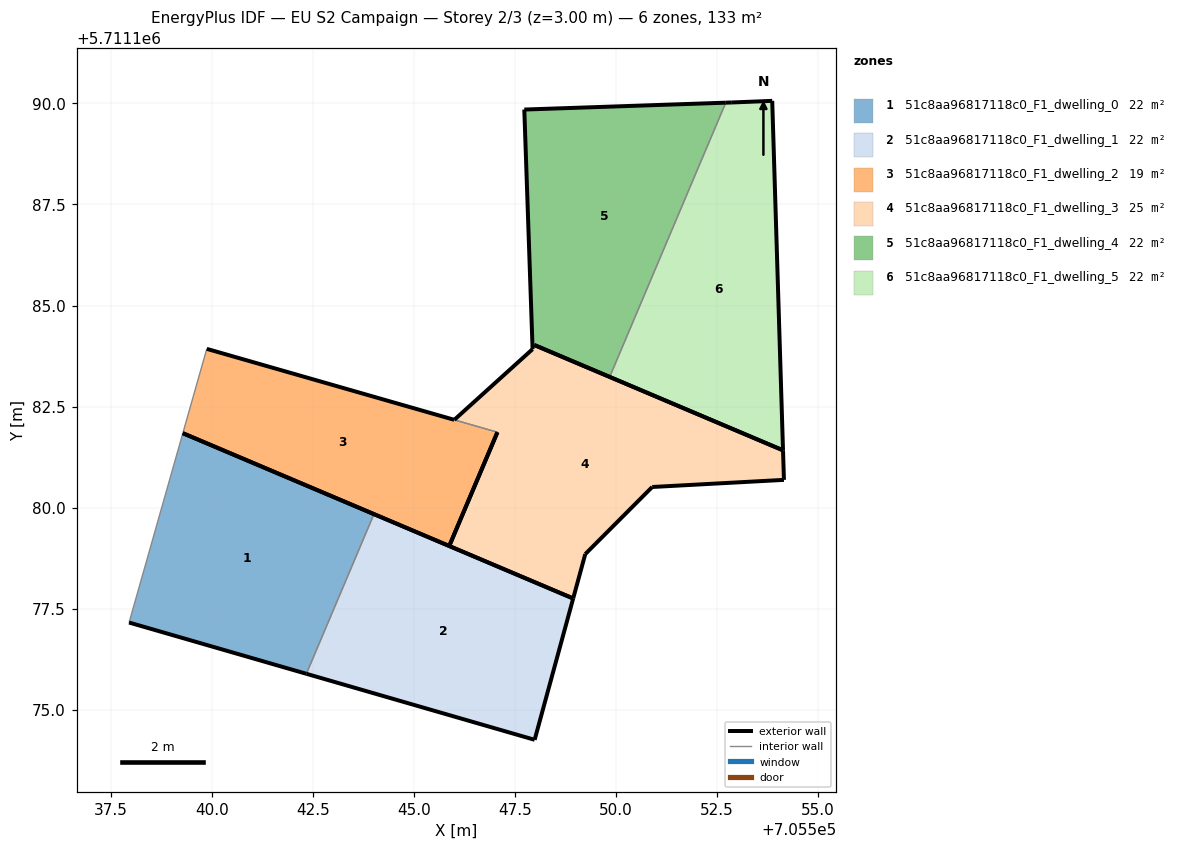
=== STOREY PLAN SPEC (per zone: floor XY polygon, exterior-wall plan segments, windows/doors) ===
zone 1: 51c8aa96817118c0_F1_dwelling_0  (22.1 m²)
  floor: (705542.34, 5711175.89) (705544.01, 5711179.84) (705539.29, 5711181.84) (705537.96, 5711177.16)
  exterior wall: (705542.34, 5711175.89) – (705537.96, 5711177.16)  [4.6 m]
  exterior wall: (705539.29, 5711181.84) – (705544.01, 5711179.84)  [5.1 m]
  interior walls: 2
zone 2: 51c8aa96817118c0_F1_dwelling_1  (22.1 m²)
  floor: (705547.99, 5711174.26) (705548.94, 5711177.75) (705544.01, 5711179.84) (705542.34, 5711175.89)
  exterior wall: (705548.94, 5711177.75) – (705547.99, 5711174.26)  [3.6 m]
  exterior wall: (705547.99, 5711174.26) – (705542.34, 5711175.89)  [5.9 m]
  exterior wall: (705544.01, 5711179.84) – (705548.94, 5711177.75)  [5.4 m]
  interior walls: 1
zone 3: 51c8aa96817118c0_F1_dwelling_2  (19.1 m²)
  floor: (705545.88, 5711179.05) (705547.07, 5711181.86) (705547.07, 5711181.87) (705546.00, 5711182.17) (705546.00, 5711182.17) (705539.88, 5711183.93) (705539.29, 5711181.84)
  exterior wall: (705547.07, 5711181.87) – (705547.07, 5711181.86)  [0.0 m]
  exterior wall: (705547.07, 5711181.86) – (705545.88, 5711179.05)  [3.1 m]
  exterior wall: (705545.88, 5711179.05) – (705539.29, 5711181.84)  [7.2 m]
  exterior wall: (705539.88, 5711183.93) – (705546.00, 5711182.17)  [6.4 m]
  exterior wall: (705546.00, 5711182.17) – (705546.00, 5711182.17)  [0.0 m]
  interior walls: 2
zone 4: 51c8aa96817118c0_F1_dwelling_3  (25.2 m²)
  floor: (705554.16, 5711180.69) (705554.13, 5711181.42) (705547.98, 5711184.02) (705547.94, 5711183.92) (705546.00, 5711182.17) (705547.07, 5711181.87) (705545.88, 5711179.05) (705548.94, 5711177.75) (705549.24, 5711178.85) (705550.90, 5711180.51)
  exterior wall: (705549.24, 5711178.85) – (705548.94, 5711177.75)  [1.1 m]
  exterior wall: (705548.94, 5711177.75) – (705545.88, 5711179.05)  [3.3 m]
  exterior wall: (705545.88, 5711179.05) – (705547.07, 5711181.87)  [3.1 m]
  exterior wall: (705546.00, 5711182.17) – (705547.94, 5711183.92)  [2.6 m]
  exterior wall: (705547.98, 5711184.02) – (705554.13, 5711181.42)  [6.7 m]
  exterior wall: (705554.13, 5711181.42) – (705554.16, 5711180.69)  [0.7 m]
  exterior wall: (705554.16, 5711180.69) – (705550.90, 5711180.51)  [3.3 m]
  exterior wall: (705550.90, 5711180.51) – (705549.24, 5711178.85)  [2.3 m]
  interior walls: 2
zone 5: 51c8aa96817118c0_F1_dwelling_4  (22.1 m²)
  floor: (705549.84, 5711183.23) (705552.72, 5711190.02) (705547.73, 5711189.85) (705547.94, 5711183.92) (705547.98, 5711184.02)
  exterior wall: (705549.84, 5711183.23) – (705547.98, 5711184.02)  [2.0 m]
  exterior wall: (705547.94, 5711183.92) – (705547.73, 5711189.85)  [5.9 m]
  exterior wall: (705547.73, 5711189.85) – (705552.72, 5711190.02)  [5.0 m]
  interior walls: 2
zone 6: 51c8aa96817118c0_F1_dwelling_5  (22.1 m²)
  floor: (705554.13, 5711181.42) (705553.87, 5711190.06) (705552.87, 5711190.02) (705552.72, 5711190.02) (705549.84, 5711183.23)
  exterior wall: (705554.13, 5711181.42) – (705549.84, 5711183.23)  [4.7 m]
  exterior wall: (705552.72, 5711190.02) – (705552.87, 5711190.02)  [0.2 m]
  exterior wall: (705552.87, 5711190.02) – (705553.87, 5711190.06)  [1.0 m]
  exterior wall: (705553.87, 5711190.06) – (705554.13, 5711181.42)  [8.6 m]
  interior walls: 1

=== DERIVED (storey summary) ===
Building: EU S2 Campaign
Storey: 2 of 3  (floor level z = 3.00 m)
Storey gross floor area: 132.8 m²
Zones on this storey: 6
  - 51c8aa96817118c0_F1_dwelling_0: floor 22.1 m²; exterior wall 9.7 m (29.1 m²); WWR 0.0%
  - 51c8aa96817118c0_F1_dwelling_1: floor 22.1 m²; exterior wall 14.9 m (44.6 m²); WWR 0.0%
  - 51c8aa96817118c0_F1_dwelling_2: floor 19.1 m²; exterior wall 16.6 m (49.8 m²); WWR 0.0%
  - 51c8aa96817118c0_F1_dwelling_3: floor 25.2 m²; exterior wall 23.2 m (69.5 m²); WWR 0.0%
  - 51c8aa96817118c0_F1_dwelling_4: floor 22.1 m²; exterior wall 12.9 m (38.8 m²); WWR 0.0%
  - 51c8aa96817118c0_F1_dwelling_5: floor 22.1 m²; exterior wall 14.5 m (43.4 m²); WWR 0.0%
Zone adjacency (shared interzone walls):
  - 51c8aa96817118c0_F1_dwelling_0 ↔ 51c8aa96817118c0_F1_dwelling_1
  - 51c8aa96817118c0_F1_dwelling_2 ↔ 51c8aa96817118c0_F1_dwelling_3
  - 51c8aa96817118c0_F1_dwelling_3 ↔ 51c8aa96817118c0_F1_dwelling_4
  - 51c8aa96817118c0_F1_dwelling_4 ↔ 51c8aa96817118c0_F1_dwelling_5